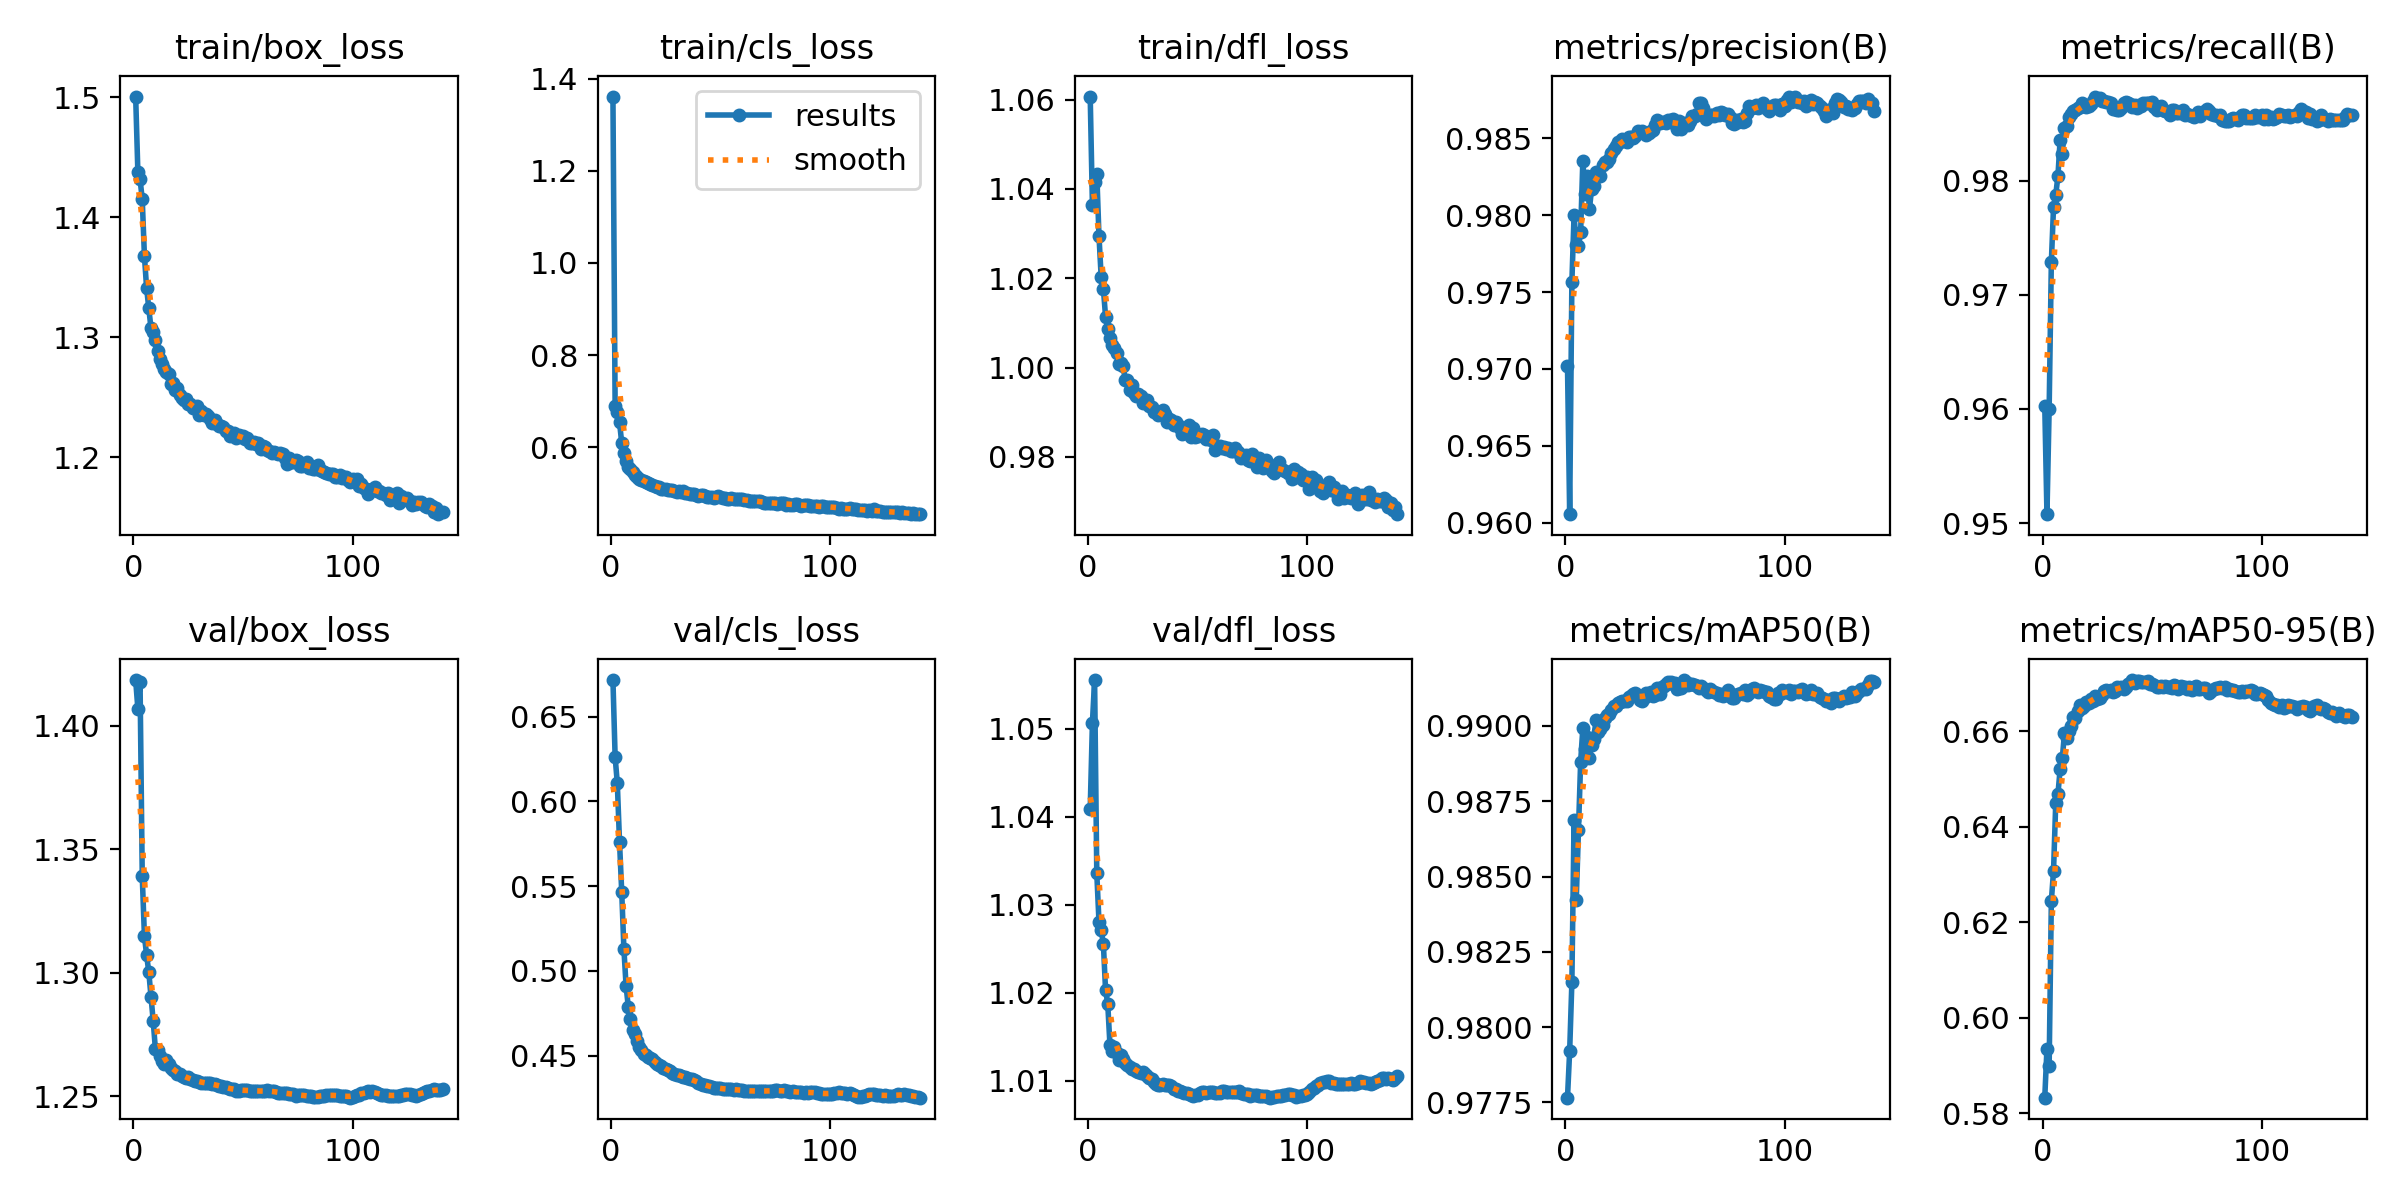

The table this chart was drawn from, first rows:
epoch, time, train/box_loss, train/cls_loss, train/dfl_loss, metrics/precision(B), metrics/recall(B), metrics/mAP50(B), metrics/mAP50-95(B), val/box_loss, val/cls_loss, val/dfl_loss, lr/pg0, lr/pg1, lr/pg2
1, 276, 1.5, 1.361, 1.061, 0.9702, 0.9603, 0.9777, 0.5833, 1.418, 0.6717, 1.041, 0.003332, 0.003332, 0.003332
2, 536.5, 1.438, 0.6891, 1.036, 0.9606, 0.9508, 0.9792, 0.5936, 1.407, 0.6263, 1.051, 0.006643, 0.006643, 0.006643
3, 789.3, 1.432, 0.6752, 1.041, 0.9757, 0.96, 0.9815, 0.59, 1.418, 0.6106, 1.056, 0.009932, 0.009932, 0.009932
4, 1041, 1.415, 0.6542, 1.043, 0.98, 0.9728, 0.9869, 0.6245, 1.339, 0.5763, 1.034, 0.009901, 0.009901, 0.009901
5, 1294, 1.367, 0.6093, 1.029, 0.978, 0.9777, 0.9842, 0.6308, 1.315, 0.5468, 1.028, 0.009868, 0.009868, 0.009868
6, 1546, 1.341, 0.5864, 1.02, 0.978, 0.9787, 0.9866, 0.6449, 1.307, 0.513, 1.027, 0.009835, 0.009835, 0.009835
7, 1798, 1.324, 0.5703, 1.018, 0.9789, 0.9804, 0.9888, 0.6468, 1.3, 0.4909, 1.026, 0.009802, 0.009802, 0.009802
8, 2050, 1.307, 0.5575, 1.011, 0.9836, 0.9835, 0.9899, 0.652, 1.29, 0.4788, 1.02, 0.009769, 0.009769, 0.009769
9, 2302, 1.304, 0.5515, 1.009, 0.9814, 0.9823, 0.9892, 0.6543, 1.28, 0.4718, 1.019, 0.009736, 0.009736, 0.009736
10, 2554, 1.297, 0.5465, 1.007, 0.9826, 0.9846, 0.9896, 0.6597, 1.269, 0.4653, 1.014, 0.009703, 0.009703, 0.009703
11, 2806, 1.288, 0.5393, 1.005, 0.9804, 0.9848, 0.9889, 0.6586, 1.269, 0.4626, 1.013, 0.00967, 0.00967, 0.00967
12, 3058, 1.282, 0.536, 1.004, 0.9817, 0.9855, 0.9894, 0.6601, 1.266, 0.4589, 1.014, 0.009637, 0.009637, 0.009637
13, 3310, 1.278, 0.531, 1.003, 0.9819, 0.9858, 0.9896, 0.6612, 1.264, 0.455, 1.013, 0.009604, 0.009604, 0.009604
14, 3562, 1.274, 0.528, 1.001, 0.9828, 0.9861, 0.9902, 0.6631, 1.263, 0.453, 1.012, 0.009571, 0.009571, 0.009571
15, 3813, 1.271, 0.5271, 1.001, 0.9825, 0.9862, 0.9898, 0.6627, 1.265, 0.451, 1.013, 0.009538, 0.009538, 0.009538
16, 4066, 1.269, 0.5232, 1, 0.9826, 0.9864, 0.9899, 0.6642, 1.263, 0.4502, 1.012, 0.009505, 0.009505, 0.009505
17, 4317, 1.261, 0.521, 0.9972, 0.9832, 0.9865, 0.99, 0.6655, 1.261, 0.4494, 1.012, 0.009472, 0.009472, 0.009472
18, 4569, 1.262, 0.52, 0.9973, 0.9835, 0.9868, 0.9903, 0.665, 1.261, 0.4487, 1.012, 0.009439, 0.009439, 0.009439
19, 4821, 1.256, 0.5181, 0.995, 0.9834, 0.9865, 0.9904, 0.6653, 1.26, 0.4479, 1.012, 0.009406, 0.009406, 0.009406
20, 5073, 1.258, 0.5163, 0.996, 0.9837, 0.9864, 0.9904, 0.6662, 1.259, 0.4462, 1.011, 0.009373, 0.009373, 0.009373
21, 5324, 1.252, 0.5132, 0.9942, 0.9841, 0.9865, 0.9905, 0.666, 1.259, 0.4452, 1.011, 0.00934, 0.00934, 0.00934
22, 5576, 1.249, 0.5136, 0.9936, 0.9843, 0.9867, 0.9907, 0.6668, 1.258, 0.4445, 1.011, 0.009307, 0.009307, 0.009307
23, 5828, 1.248, 0.5101, 0.994, 0.9845, 0.987, 0.9907, 0.6664, 1.258, 0.4435, 1.011, 0.009274, 0.009274, 0.009274
24, 6079, 1.248, 0.5089, 0.9936, 0.9848, 0.9873, 0.9908, 0.6674, 1.257, 0.4426, 1.011, 0.009241, 0.009241, 0.009241
25, 6331, 1.244, 0.5083, 0.9921, 0.9847, 0.9872, 0.9908, 0.6669, 1.258, 0.4422, 1.011, 0.009208, 0.009208, 0.009208
26, 6583, 1.245, 0.5067, 0.9927, 0.985, 0.9872, 0.9908, 0.667, 1.257, 0.4417, 1.011, 0.009175, 0.009175, 0.009175
27, 6834, 1.241, 0.5059, 0.9927, 0.9849, 0.987, 0.9908, 0.6677, 1.257, 0.441, 1.011, 0.009142, 0.009142, 0.009142
28, 7086, 1.242, 0.5059, 0.9914, 0.9847, 0.987, 0.9908, 0.6684, 1.256, 0.4399, 1.01, 0.009109, 0.009109, 0.009109
29, 7338, 1.243, 0.505, 0.9912, 0.9851, 0.9869, 0.991, 0.6687, 1.256, 0.4393, 1.01, 0.009076, 0.009076, 0.009076
30, 7590, 1.235, 0.5028, 0.9902, 0.9851, 0.9869, 0.991, 0.6685, 1.256, 0.4387, 1.01, 0.009043, 0.009043, 0.009043
31, 7841, 1.238, 0.5039, 0.9904, 0.985, 0.9868, 0.991, 0.6686, 1.255, 0.4383, 1.01, 0.00901, 0.00901, 0.00901
32, 8093, 1.235, 0.5019, 0.9895, 0.9852, 0.9863, 0.9911, 0.6683, 1.255, 0.4378, 1.01, 0.008977, 0.008977, 0.008977
33, 8345, 1.236, 0.5038, 0.9899, 0.9855, 0.9862, 0.991, 0.6684, 1.255, 0.4374, 1.01, 0.008944, 0.008944, 0.008944
34, 8597, 1.234, 0.5013, 0.9905, 0.9854, 0.9861, 0.9909, 0.6694, 1.255, 0.4373, 1.01, 0.008911, 0.008911, 0.008911
35, 8849, 1.232, 0.501, 0.9897, 0.9855, 0.9862, 0.9908, 0.669, 1.255, 0.4366, 1.01, 0.008878, 0.008878, 0.008878
36, 9101, 1.229, 0.4988, 0.9879, 0.9853, 0.9863, 0.9909, 0.6693, 1.255, 0.4362, 1.01, 0.008845, 0.008845, 0.008845
37, 9353, 1.231, 0.4979, 0.9886, 0.9852, 0.9868, 0.9911, 0.6688, 1.255, 0.4361, 1.01, 0.008812, 0.008812, 0.008812
38, 9604, 1.228, 0.4973, 0.9882, 0.9853, 0.9869, 0.991, 0.6693, 1.255, 0.4355, 1.009, 0.008779, 0.008779, 0.008779
39, 9856, 1.226, 0.4965, 0.9871, 0.9855, 0.9868, 0.9911, 0.67, 1.254, 0.4347, 1.009, 0.008746, 0.008746, 0.008746
40, 10108, 1.226, 0.4944, 0.9879, 0.9856, 0.9867, 0.991, 0.6702, 1.254, 0.434, 1.009, 0.008713, 0.008713, 0.008713
41, 10360, 1.226, 0.497, 0.9872, 0.9858, 0.9864, 0.991, 0.6707, 1.254, 0.4331, 1.009, 0.00868, 0.00868, 0.00868
42, 10612, 1.222, 0.4955, 0.9865, 0.9862, 0.9866, 0.9912, 0.6701, 1.254, 0.4327, 1.009, 0.008647, 0.008647, 0.008647
43, 10863, 1.222, 0.4928, 0.9851, 0.986, 0.9863, 0.9911, 0.6705, 1.253, 0.4325, 1.009, 0.008614, 0.008614, 0.008614
44, 11115, 1.218, 0.4923, 0.986, 0.9861, 0.9867, 0.9913, 0.6706, 1.253, 0.4322, 1.009, 0.008581, 0.008581, 0.008581
45, 11366, 1.22, 0.4925, 0.9864, 0.986, 0.9865, 0.9913, 0.6703, 1.253, 0.4318, 1.009, 0.008548, 0.008548, 0.008548
46, 11618, 1.22, 0.4911, 0.9871, 0.986, 0.9868, 0.9914, 0.6703, 1.253, 0.4311, 1.008, 0.008515, 0.008515, 0.008515
47, 11870, 1.216, 0.4899, 0.9844, 0.9862, 0.9868, 0.9915, 0.6704, 1.252, 0.4309, 1.008, 0.008482, 0.008482, 0.008482
48, 12121, 1.218, 0.492, 0.9866, 0.9862, 0.9868, 0.9915, 0.6705, 1.252, 0.4308, 1.008, 0.008449, 0.008449, 0.008449
49, 12373, 1.217, 0.493, 0.9844, 0.9862, 0.9868, 0.9914, 0.67, 1.252, 0.4306, 1.008, 0.008416, 0.008416, 0.008416
50, 12625, 1.218, 0.4913, 0.9848, 0.9859, 0.9869, 0.9914, 0.6698, 1.252, 0.4307, 1.008, 0.008383, 0.008383, 0.008383
51, 12876, 1.215, 0.4888, 0.9848, 0.9856, 0.9864, 0.9912, 0.6697, 1.253, 0.4304, 1.009, 0.00835, 0.00835, 0.00835
52, 13128, 1.216, 0.4884, 0.9852, 0.9861, 0.9862, 0.9913, 0.6693, 1.253, 0.4301, 1.009, 0.008317, 0.008317, 0.008317
53, 13380, 1.212, 0.4875, 0.9848, 0.9856, 0.9865, 0.9913, 0.6693, 1.252, 0.4299, 1.009, 0.008284, 0.008284, 0.008284
54, 13632, 1.212, 0.4881, 0.984, 0.986, 0.9865, 0.9915, 0.6694, 1.252, 0.43, 1.009, 0.008251, 0.008251, 0.008251
55, 13883, 1.212, 0.4889, 0.9843, 0.9859, 0.9862, 0.9915, 0.6692, 1.252, 0.43, 1.009, 0.008218, 0.008218, 0.008218
56, 14135, 1.211, 0.4872, 0.9838, 0.9859, 0.986, 0.9913, 0.6695, 1.252, 0.4299, 1.009, 0.008185, 0.008185, 0.008185
57, 14386, 1.212, 0.4873, 0.9848, 0.9861, 0.986, 0.9914, 0.6693, 1.252, 0.43, 1.009, 0.008152, 0.008152, 0.008152
58, 14638, 1.207, 0.4867, 0.9816, 0.9865, 0.9858, 0.9914, 0.6692, 1.252, 0.4297, 1.009, 0.008119, 0.008119, 0.008119
59, 14890, 1.209, 0.487, 0.9825, 0.9864, 0.9861, 0.9913, 0.6691, 1.252, 0.4295, 1.009, 0.008086, 0.008086, 0.008086
60, 15142, 1.209, 0.4863, 0.9825, 0.9866, 0.9862, 0.9913, 0.6697, 1.252, 0.4294, 1.009, 0.008053, 0.008053, 0.008053
... 81 more rows
